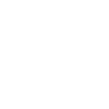
t = 0.00 s
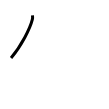
t = 1.00 s
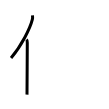
t = 2.00 s
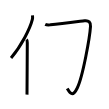
t = 3.00 s
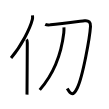
t = 4.00 s
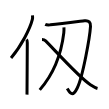
t = 5.00 s

The animated SVG that drew these frames (rendered in a browser with its animation timeline set to each time). Animation: 5 SMIL elements (animate=5); one cycle of 5.00 s.

<svg width="109px" height="109px" viewBox="0 0 px 109px" xmlns="http://www.w3.org/2000/svg" xmlns:xlink="http://www.w3.org/1999/xlink" xml:space="preserve" version="1.1"  baseProfile="full">
<path d="M32.49,15.39c0.13,1.16,0.23,2.61-0.12,4.03c-2.24,8.99-10.89,26.36-21.31,38.55" style="fill:none;stroke:black;stroke-width:3;opacity:0">
  <animate attributeType="CSS" attributeName="opacity" from="0" to="1" begin="0s" dur="1s" repeatCount="0" fill="freeze" />
</path>
<path d="M26.53,39.5c0.59,0.61,0.76,1.97,0.76,3.23c0,13.02-0.29,43.15-0.29,51.9" style="fill:none;stroke:black;stroke-width:3;opacity:0">
  <animate attributeType="CSS" attributeName="opacity" from="0" to="1" begin="1s" dur="1s" repeatCount="0" fill="freeze" />
</path>
<path d="M45.22,24.4c1.66,0.83,3.73,0.57,5.21,0.45C61,24,78,21.61,84.57,20.76c4.27-0.55,6.17,1.66,5.93,5.55c-0.63,10.25-7.55,50.13-13.37,61.91c-4.22,8.55-6.69,5.81-9.88,0.26" style="fill:none;stroke:black;stroke-width:3;opacity:0">
  <animate attributeType="CSS" attributeName="opacity" from="0" to="1" begin="2s" dur="1s" repeatCount="0" fill="freeze" />
</path>
<path d="M63.94,27.33c0.07,1.39,0.1,3.59-0.14,5.6c-2.35,19.6-8.74,39.48-24.05,56.94" style="fill:none;stroke:black;stroke-width:3;opacity:0">
  <animate attributeType="CSS" attributeName="opacity" from="0" to="1" begin="3s" dur="1s" repeatCount="0" fill="freeze" />
</path>
<path d="M42,39.5c1.77,0,2.84,0.57,3.65,1.39C55.19,50.53,79,77.25,90.4,84.72c2.78,1.82,4.61,3.15,7.1,3.78" style="fill:none;stroke:black;stroke-width:3;opacity:0">
  <animate attributeType="CSS" attributeName="opacity" from="0" to="1" begin="4s" dur="1s" repeatCount="0" fill="freeze" />
</path>
</svg>
